Run: headless pygame with SDL's dummy video driver; simulated clock (each Clock.tick advances the game by its frame time, no real sleeping); random seed 0; keys injected as events and as key.get_pressed() state; mouse plan: one left click at the window centre at the start of phase 2, then a move to the lower-right quarter at the start of phase 3.
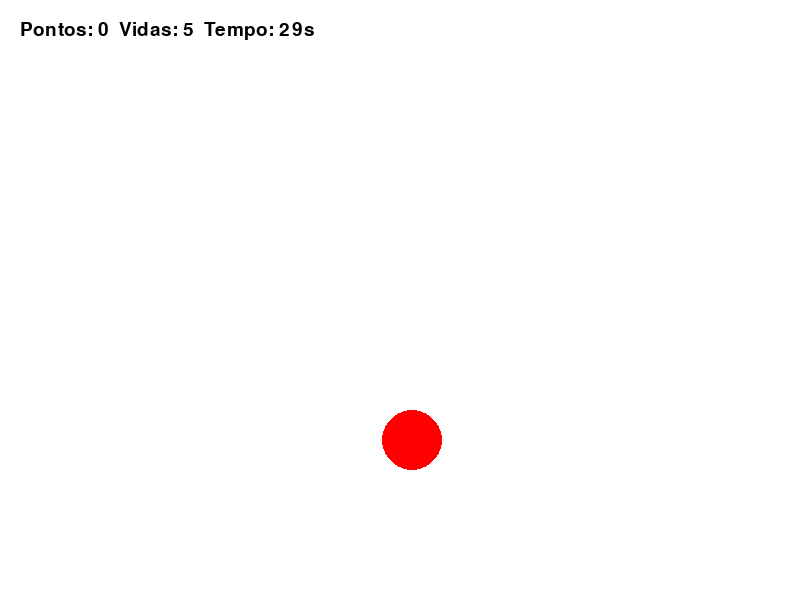
Frame 1 of 4 · flips 1–60 · no input
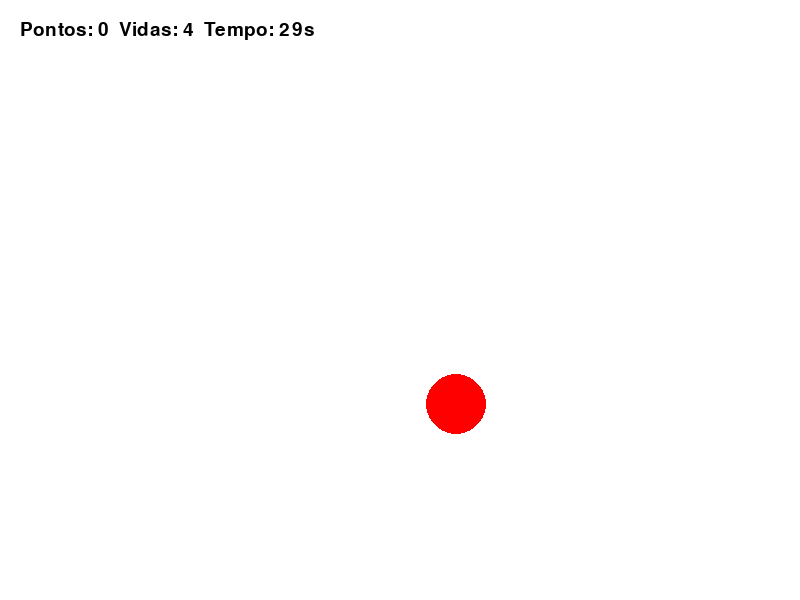
Frame 2 of 4 · flips 61–180 · clicked the window centre · tapped SPACE, RETURN · held RIGHT (→), D
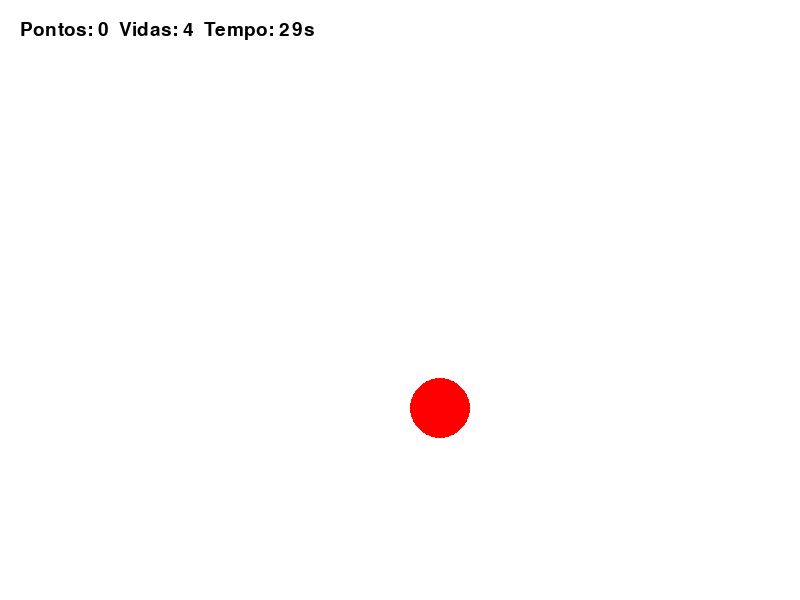
Frame 3 of 4 · flips 181–300 · moved the mouse to the lower-right quarter · held DOWN (↓), S
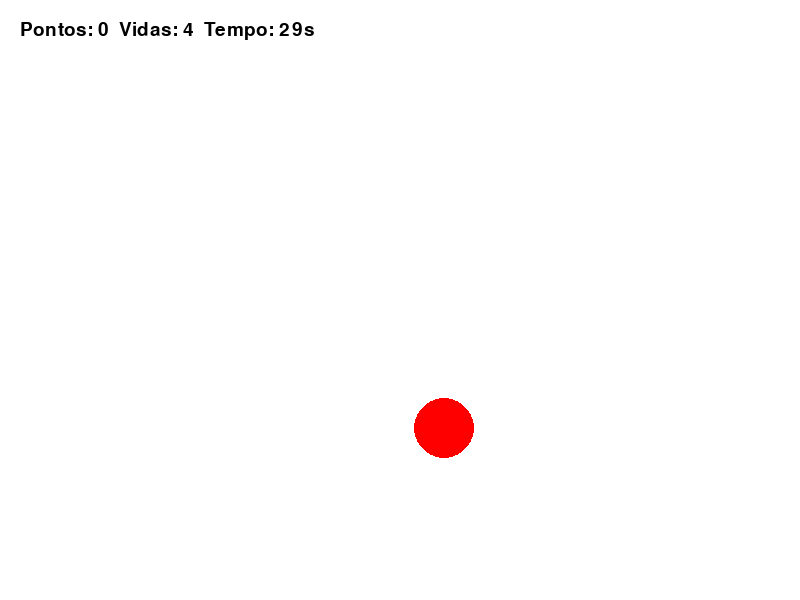
Frame 4 of 4 · flips 301–420 · held LEFT (←), A, UP (↑), W

The pygame program that drew these frames:


import pygame
import random
import math
import time

# Inicialização
pygame.init()
WIDTH, HEIGHT = 800, 600
win = pygame.display.set_mode((WIDTH, HEIGHT))
pygame.display.set_caption("Tiro ao Alvo 🎯")

# Cores
WHITE = (255, 255, 255)
RED = (255, 0, 0)
BLACK = (0, 0, 0)
YELLOW = (255, 255, 0)
GREEN = (0, 255, 0)

# Fonte
font = pygame.font.SysFont("Arial", 28)

# Sons (mock, sem som real no ambiente offline)
def play_shoot_sound():
    pass  # placeholder

def play_hit_sound():
    pass  # placeholder

# Alvo
class Target:
    def __init__(self):
        self.radius = 30
        self.x = random.randint(self.radius, WIDTH - self.radius)
        self.y = random.randint(self.radius, HEIGHT - self.radius)
        self.color = RED
        self.speed = 2

    def move(self):
        self.x += random.choice([-1, 1]) * self.speed
        self.y += random.choice([-1, 1]) * self.speed

        # Manter na tela
        self.x = max(self.radius, min(WIDTH - self.radius, self.x))
        self.y = max(self.radius, min(HEIGHT - self.radius, self.y))

    def draw(self, win):
        pygame.draw.circle(win, self.color, (self.x, self.y), self.radius)

# Partícula de tiro
class Bullet:
    def __init__(self, x, y):
        self.x = x
        self.y = y
        self.life = 10

    def update(self):
        self.life -= 1

    def draw(self, win):
        if self.life > 0:
            pygame.draw.circle(win, YELLOW, (self.x, self.y), 5)

# Funções auxiliares
def distance(x1, y1, x2, y2):
    return math.hypot(x2 - x1, y2 - y1)

# Jogo
def run_game():
    clock = pygame.time.Clock()
    target = Target()
    bullets = []
    score = 0
    lives = 5
    game_time = 30  # segundos
    start_time = time.time()

    running = True
    while running:
        clock.tick(60)
        elapsed = time.time() - start_time
        win.fill(WHITE)

        # Eventos
        for event in pygame.event.get():
            if event.type == pygame.QUIT:
                running = False

            # Disparo
            if event.type == pygame.MOUSEBUTTONDOWN:
                mx, my = pygame.mouse.get_pos()
                bullets.append(Bullet(mx, my))
                play_shoot_sound()
                if distance(mx, my, target.x, target.y) < target.radius:
                    score += 1
                    play_hit_sound()
                    target = Target()
                else:
                    lives -= 1

        # Atualizações
        target.move()
        target.speed = 2 + score * 0.2  # dificuldade aumenta

        for b in bullets:
            b.update()
        bullets = [b for b in bullets if b.life > 0]

        # Desenho
        target.draw(win)
        for b in bullets:
            b.draw(win)

        # HUD
        time_left = max(0, int(game_time - elapsed))
        hud = font.render(f"Pontos: {score}  Vidas: {lives}  Tempo: {time_left}s", True, BLACK)
        win.blit(hud, (20, 20))

        pygame.display.update()

        # Fim do jogo
        if lives <= 0 or elapsed >= game_time:
            running = False

    # Tela final
    win.fill(WHITE)
    msg = font.render(f"Fim de jogo! Pontuação final: {score}", True, GREEN)
    win.blit(msg, (WIDTH//2 - msg.get_width()//2, HEIGHT//2))
    pygame.display.update()
    pygame.time.delay(4000)

    pygame.quit()

run_game()
